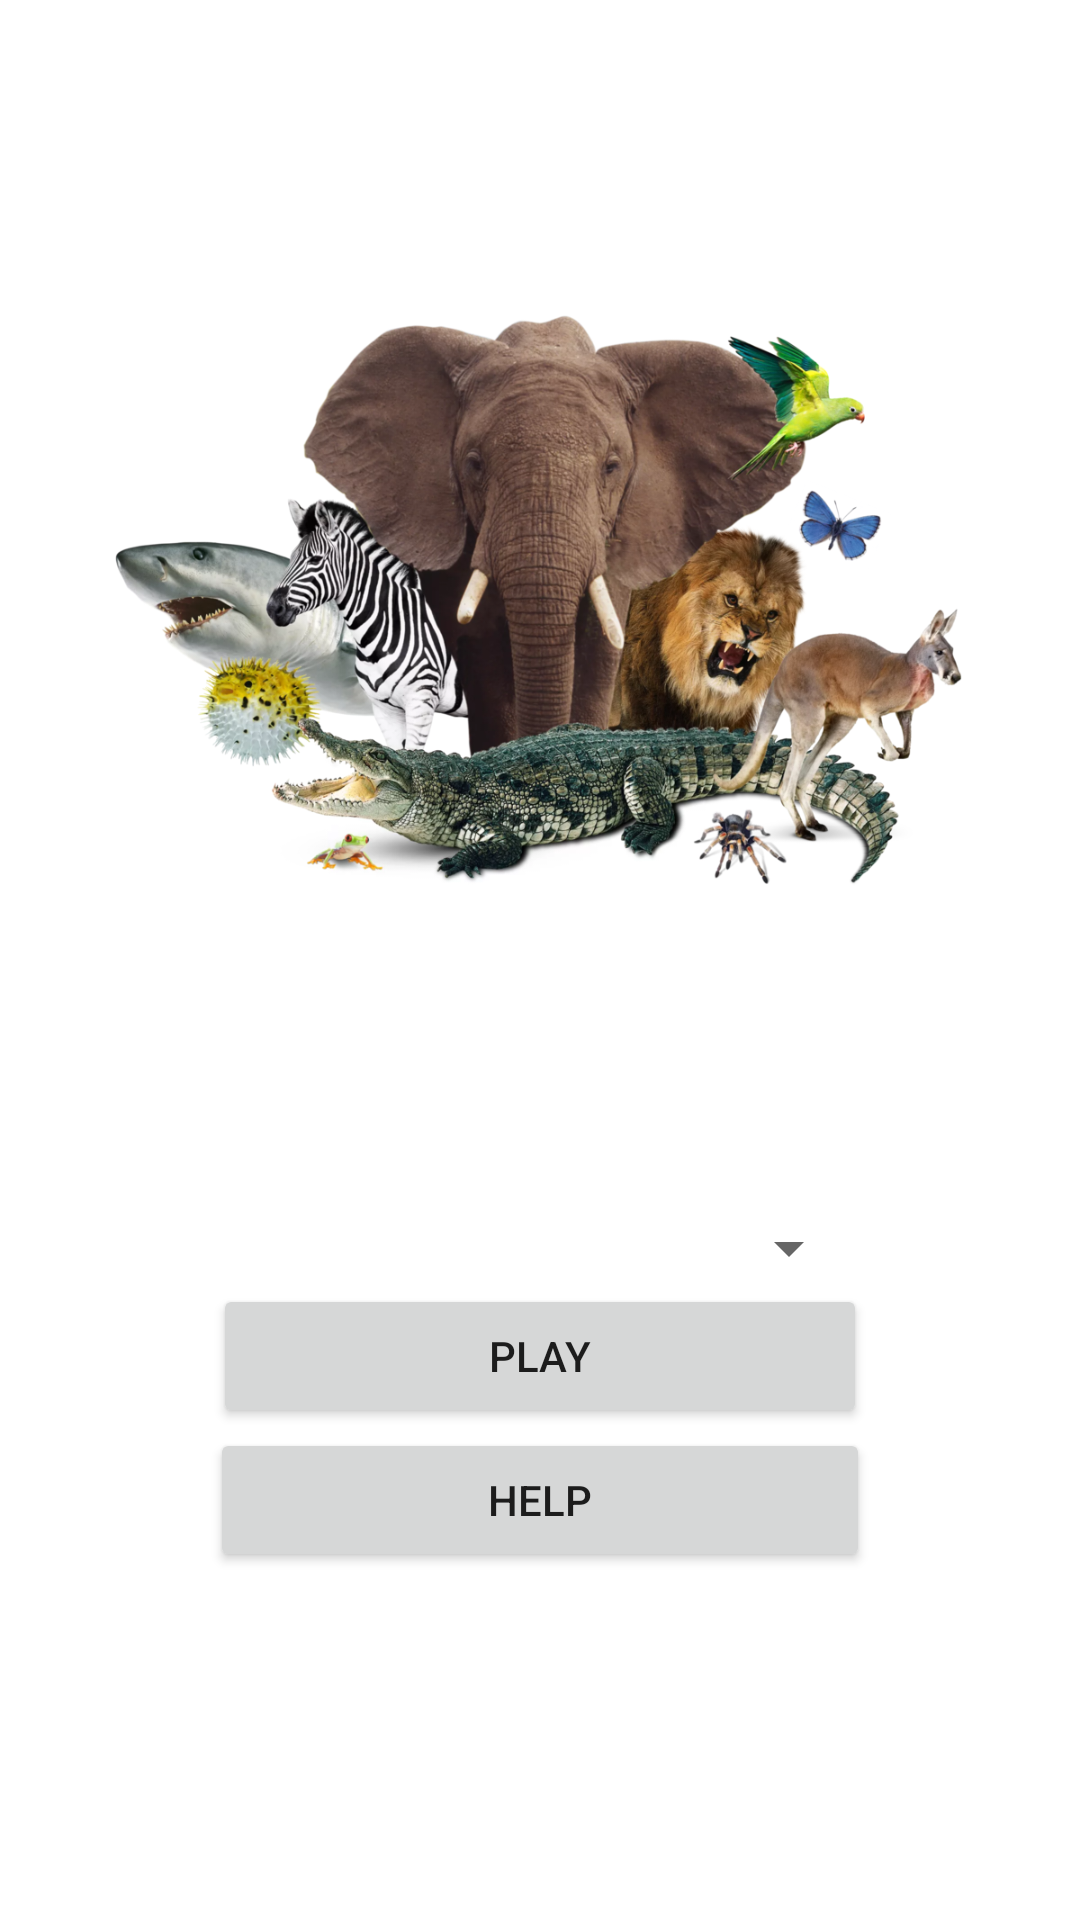

Write the Android layout XML for this screen, with the resource values it uses.
<!-- AndroidManifest.xml: application theme Theme.MaterialComponents.DayNight.NoActionBar -->
<!-- res/layout/activity_main.xml -->
<?xml version="1.0" encoding="utf-8"?>
<LinearLayout xmlns:android="http://schemas.android.com/apk/res/android"
    xmlns:app="http://schemas.android.com/apk/res-auto"
    xmlns:tools="http://schemas.android.com/tools"
    android:layout_width="match_parent"
    android:layout_height="match_parent"
    android:orientation="vertical"
    tools:context=".MainActivity">

    <ImageView
        android:id="@+id/imageView"
        android:layout_width="288dp"
        android:layout_height="204dp"
        android:layout_gravity="center"
        android:layout_marginTop="100dp"
        android:layout_marginBottom="100dp"
        android:foregroundGravity="center_vertical"
        app:srcCompat="@drawable/animal_kingdom_nzwbda" />

    <Spinner
        android:id="@+id/difficulty"
        android:layout_width="214dp"
        android:layout_height="wrap_content"
        android:layout_gravity="center"
        android:gravity="clip_horizontal|center" />

    <Button
        android:id="@+id/button"
        android:layout_width="218dp"
        android:layout_height="wrap_content"
        android:layout_gravity="center"
        android:text="Play" />

    <Button
        android:id="@+id/button2"
        android:layout_width="220dp"
        android:layout_height="wrap_content"
        android:layout_gravity="center"
        android:text="Help" />

</LinearLayout>
<!-- resources referenced by this layout -->
<resources>
  <!-- drawable animal_kingdom_nzwbda: png bitmap (drawable, 867843 bytes) -->
</resources>
